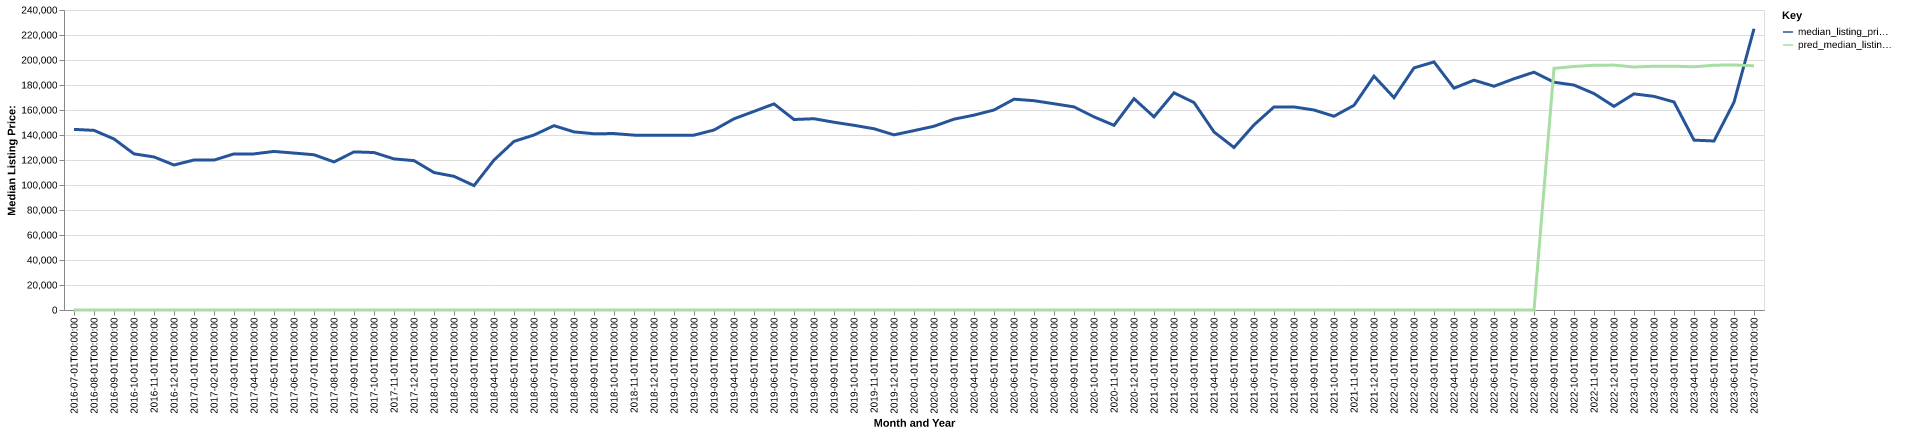

The table this chart was drawn from, first rows:
date, time_idx, median_listing_price, thirty_year_interest_rate_five, month, county_name, active_listing_count, median_days_on_market, pred_median_listing_price, month_year
2016-07-01, 0, 144500, 3.72, 7, greene, pa, 102.0, 81.0, 0, Jul-2016
2016-08-01, 1, 143700, 3.73, 8, greene, pa, 96.0, 81.0, 0, Aug-2016
2016-09-01, 2, 136824, 3.66, 9, greene, pa, 100.0, 73.0, 0, Sep-2016
2016-10-01, 3, 124900, 3.64, 10, greene, pa, 96.0, 87.0, 0, Oct-2016
2016-11-01, 4, 122450, 3.66, 11, greene, pa, 97.0, 93.0, 0, Nov-2016
2016-12-01, 5, 116000, 3.48, 12, greene, pa, 88.0, 117.0, 0, Dec-2016
2017-01-01, 6, 120000, 3.45, 1, greene, pa, 91.0, 132.0, 0, Jan-2017
2017-02-01, 7, 119925, 3.5, 2, greene, pa, 88.0, 123.0, 0, Feb-2017
2017-03-01, 8, 124900, 3.52, 3, greene, pa, 93.0, 126.0, 0, Mar-2017
2017-04-01, 9, 124900, 4.03, 4, greene, pa, 101.0, 89.0, 0, Apr-2017
2017-05-01, 10, 126850, 4.32, 5, greene, pa, 102.0, 93.0, 0, May-2017
2017-06-01, 11, 125550, 4.2, 6, greene, pa, 99.0, 100.0, 0, Jun-2017
2017-07-01, 12, 124200, 4.19, 7, greene, pa, 98.0, 88.0, 0, Jul-2017
2017-08-01, 13, 118475, 4.3, 8, greene, pa, 94.0, 98.0, 0, Aug-2017
2017-09-01, 14, 126500, 4.1, 9, greene, pa, 97.0, 93.0, 0, Sep-2017
2017-10-01, 15, 125975, 4.05, 10, greene, pa, 100.0, 79.0, 0, Oct-2017
2017-11-01, 16, 120875, 3.94, 11, greene, pa, 100.0, 83.0, 0, Nov-2017
2017-12-01, 17, 119500, 4.03, 12, greene, pa, 102.0, 100.0, 0, Dec-2017
2018-01-01, 18, 109975, 3.93, 1, greene, pa, 91.0, 125.0, 0, Jan-2018
2018-02-01, 19, 106950, 3.83, 2, greene, pa, 85.0, 134.0, 0, Feb-2018
2018-03-01, 20, 99500, 3.94, 3, greene, pa, 78.0, 124.0, 0, Mar-2018
2018-04-01, 21, 119950, 3.95, 4, greene, pa, 69.0, 93.0, 0, Apr-2018
2018-05-01, 22, 134873, 3.99, 5, greene, pa, 77.0, 67.0, 0, May-2018
2018-06-01, 23, 139990, 4.15, 6, greene, pa, 85.0, 62.0, 0, Jun-2018
2018-07-01, 24, 147475, 4.4, 7, greene, pa, 89.0, 73.0, 0, Jul-2018
2018-08-01, 25, 142495, 4.46, 8, greene, pa, 91.0, 73.0, 0, Aug-2018
2018-09-01, 26, 141000, 4.58, 9, greene, pa, 79.0, 92.0, 0, Sep-2018
2018-10-01, 27, 141150, 4.66, 10, greene, pa, 85.0, 94.0, 0, Oct-2018
2018-11-01, 28, 139900, 4.62, 11, greene, pa, 86.0, 106.0, 0, Nov-2018
2018-12-01, 29, 139900, 4.54, 12, greene, pa, 80.0, 121.0, 0, Dec-2018
2019-01-01, 30, 139900, 4.6, 1, greene, pa, 76.0, 142.0, 0, Jan-2019
2019-02-01, 31, 139900, 4.72, 2, greene, pa, 73.0, 129.0, 0, Feb-2019
2019-03-01, 32, 143993, 4.9, 3, greene, pa, 69.0, 134.0, 0, Mar-2019
2019-04-01, 33, 152950, 4.94, 4, greene, pa, 63.0, 133.0, 0, Apr-2019
2019-05-01, 34, 158900, 4.75, 5, greene, pa, 67.0, 97.0, 0, May-2019
2019-06-01, 35, 164900, 4.51, 6, greene, pa, 65.0, 89.0, 0, Jun-2019
2019-07-01, 36, 152400, 4.41, 7, greene, pa, 68.0, 69.0, 0, Jul-2019
2019-08-01, 37, 153018, 4.41, 8, greene, pa, 68.0, 74.0, 0, Aug-2019
2019-09-01, 38, 150195, 4.2, 9, greene, pa, 73.0, 75.0, 0, Sep-2019
2019-10-01, 39, 147750, 4.14, 10, greene, pa, 81.0, 74.0, 0, Oct-2019
2019-11-01, 40, 145000, 3.84, 11, greene, pa, 82.0, 67.0, 0, Nov-2019
2019-12-01, 41, 140125, 3.81, 12, greene, pa, 72.0, 95.0, 0, Dec-2019
2020-01-01, 42, 143500, 3.75, 1, greene, pa, 68.0, 102.0, 0, Jan-2020
2020-02-01, 43, 147000, 3.73, 2, greene, pa, 65.0, 120.0, 0, Feb-2020
2020-03-01, 44, 152675, 3.78, 3, greene, pa, 70.0, 103.0, 0, Mar-2020
2020-04-01, 45, 155900, 3.75, 4, greene, pa, 68.0, 110.0, 0, Apr-2020
2020-05-01, 46, 160000, 3.74, 5, greene, pa, 59.0, 108.0, 0, May-2020
2020-06-01, 47, 168650, 3.72, 6, greene, pa, 65.0, 116.0, 0, Jun-2020
2020-07-01, 48, 167450, 3.49, 7, greene, pa, 73.0, 98.0, 0, Jul-2020
2020-08-01, 49, 165000, 3.65, 8, greene, pa, 78.0, 69.0, 0, Aug-2020
2020-09-01, 50, 162500, 3.33, 9, greene, pa, 82.0, 81.0, 0, Sep-2020
2020-10-01, 51, 154500, 3.28, 10, greene, pa, 78.0, 96.0, 0, Oct-2020
2020-11-01, 52, 147750, 3.21, 11, greene, pa, 75.0, 105.0, 0, Nov-2020
2020-12-01, 53, 169075, 3.07, 12, greene, pa, 67.0, 126.0, 0, Dec-2020
2021-01-01, 54, 154500, 2.99, 1, greene, pa, 63.0, 135.0, 0, Jan-2021
2021-02-01, 55, 173725, 2.93, 2, greene, pa, 64.0, 136.0, 0, Feb-2021
2021-03-01, 56, 165975, 2.88, 3, greene, pa, 57.0, 144.0, 0, Mar-2021
2021-04-01, 57, 142450, 2.84, 4, greene, pa, 54.0, 95.0, 0, Apr-2021
2021-05-01, 58, 130000, 2.71, 5, greene, pa, 44.0, 79.0, 0, May-2021
2021-06-01, 59, 148100, 2.79, 6, greene, pa, 46.0, 67.0, 0, Jun-2021
... 25 more rows
